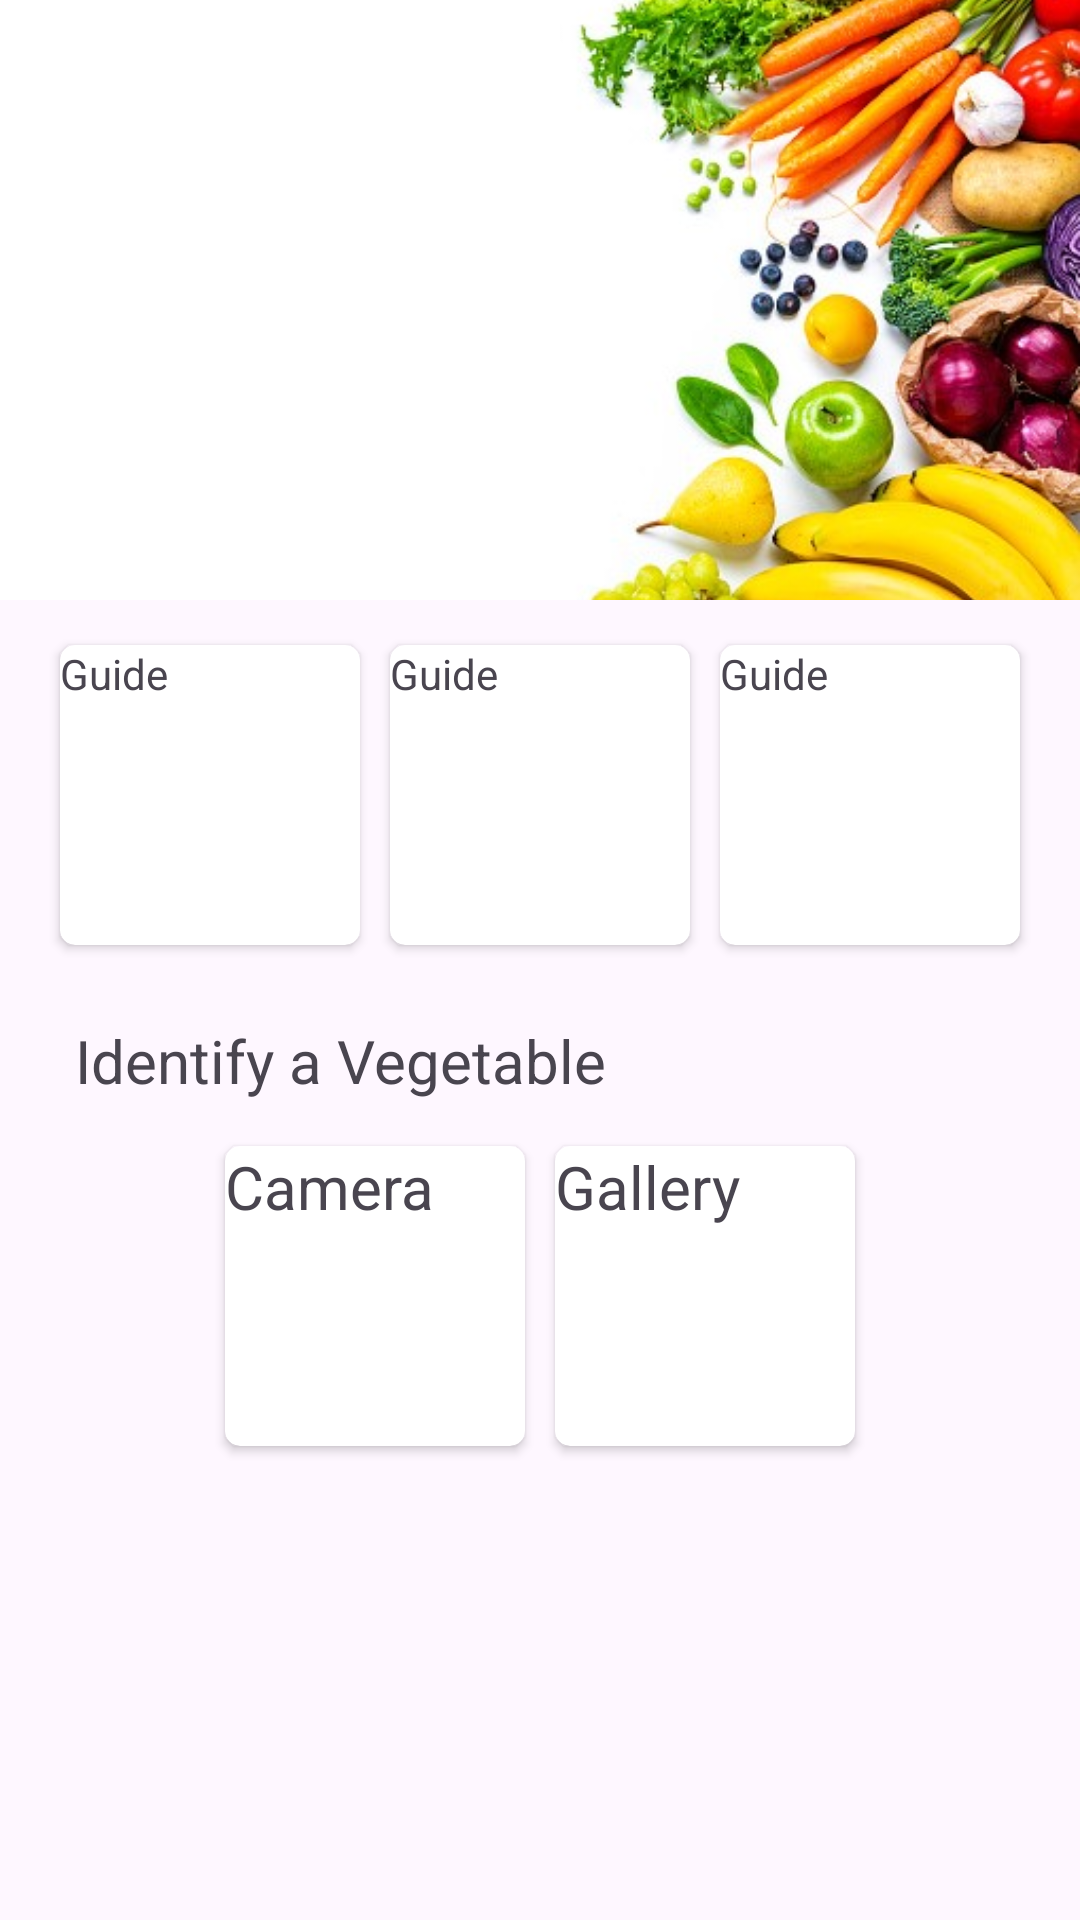

Reconstruct the res/layout file that produces this screen, plus the resources it refers to.
<!-- AndroidManifest.xml: application theme Theme.Reconikotlin -->
<!-- res/layout/fragment_home.xml -->
<?xml version="1.0" encoding="utf-8"?>
<androidx.constraintlayout.widget.ConstraintLayout xmlns:android="http://schemas.android.com/apk/res/android"
    xmlns:app="http://schemas.android.com/apk/res-auto"
    xmlns:tools="http://schemas.android.com/tools"
    android:layout_width="match_parent"
    android:layout_height="match_parent"
    tools:context=".fragments.HomeFragment">

    <androidx.core.widget.NestedScrollView
        android:layout_width="match_parent"
        android:layout_height="match_parent">

        <androidx.constraintlayout.widget.ConstraintLayout
            android:layout_width="match_parent"
            android:layout_height="match_parent">


            <RelativeLayout
                android:id="@+id/relative_layout1"
                android:layout_width="match_parent"
                android:layout_height="200dp"
                app:layout_constraintEnd_toEndOf="parent"
                app:layout_constraintStart_toStartOf="parent"
                app:layout_constraintTop_toTopOf="parent">

                <ImageView
                    android:layout_width="match_parent"
                    android:layout_height="wrap_content"
                    android:scaleType="centerCrop"
                    android:src="@drawable/homepic"
                    app:shapeAppearanceOverlay="@style/roundedCornersImageView" />


            </RelativeLayout>


            <LinearLayout
                android:id="@+id/linear_layout1"
                android:layout_width="match_parent"
                android:layout_height="wrap_content"
                android:layout_margin="10dp"
                android:gravity="center"
                android:orientation="horizontal"
                app:layout_constraintTop_toBottomOf="@id/relative_layout1">


                <androidx.cardview.widget.CardView
                    android:layout_width="100dp"
                    android:layout_height="100dp"
                    android:layout_margin="5dp"
                    android:elevation="5dp"
                    app:cardCornerRadius="5dp">

                    <TextView
                        android:id="@+id/tv_guide"
                        android:layout_width="wrap_content"
                        android:layout_height="wrap_content"
                        android:text="Guide" />


                </androidx.cardview.widget.CardView>

                <androidx.cardview.widget.CardView
                    android:layout_width="100dp"
                    android:layout_height="100dp"
                    android:layout_margin="5dp"
                    android:elevation="5dp"
                    app:cardCornerRadius="5dp">

                    <TextView
                        android:layout_width="wrap_content"
                        android:layout_height="wrap_content"
                        android:text="Guide" />


                </androidx.cardview.widget.CardView>

                <androidx.cardview.widget.CardView
                    android:layout_width="100dp"
                    android:layout_height="100dp"
                    android:layout_margin="5dp"
                    android:elevation="5dp"
                    app:cardCornerRadius="5dp">

                    <TextView
                        android:layout_width="wrap_content"
                        android:layout_height="wrap_content"
                        android:text="Guide" />


                </androidx.cardview.widget.CardView>

            </LinearLayout>


            <RelativeLayout
                android:id="@+id/linear_layout2"
                android:layout_width="match_parent"
                android:layout_height="wrap_content"
                android:layout_marginStart="25dp"
                android:layout_marginTop="20dp"
                android:orientation="horizontal"
                app:layout_constraintStart_toStartOf="parent"
                app:layout_constraintTop_toBottomOf="@id/linear_layout1">

                <TextView
                    android:layout_width="wrap_content"
                    android:layout_height="wrap_content"
                    android:text="Identify a Vegetable"
                    android:textSize="20dp" />


            </RelativeLayout>

            <LinearLayout
                android:layout_width="match_parent"
                android:layout_height="wrap_content"
                android:layout_margin="10dp"
                android:gravity="center"
                android:orientation="horizontal"
                app:layout_constraintEnd_toEndOf="parent"
                app:layout_constraintStart_toStartOf="parent"
                app:layout_constraintTop_toBottomOf="@id/linear_layout2">

                <androidx.cardview.widget.CardView
                    android:id="@+id/camera_cardview"
                    android:layout_width="100dp"
                    android:layout_height="100dp"
                    android:layout_margin="5dp"
                    android:elevation="5dp"
                    app:cardCornerRadius="5dp">

                    <TextView
                        android:layout_width="wrap_content"
                        android:layout_height="wrap_content"
                        android:text="Camera"
                        android:textSize="20dp" />


                </androidx.cardview.widget.CardView>

                <androidx.cardview.widget.CardView
                    android:id="@+id/gallery_cardview"
                    android:layout_width="100dp"
                    android:layout_height="100dp"
                    android:layout_margin="5dp"
                    android:elevation="5dp"
                    app:cardCornerRadius="5dp">

                    <TextView
                        android:layout_width="wrap_content"
                        android:layout_height="wrap_content"
                        android:text="Gallery"
                        android:textSize="20dp" />


                </androidx.cardview.widget.CardView>


            </LinearLayout>

        </androidx.constraintlayout.widget.ConstraintLayout>

    </androidx.core.widget.NestedScrollView>


</androidx.constraintlayout.widget.ConstraintLayout>
<!-- resources referenced by this layout -->
<resources>
  <!-- drawable homepic: jpg bitmap (drawable, 49258 bytes) -->
  <style name="roundedCornersImageView" parent="">
          <item name="cornerSizeBottomLeft">0dp</item>
          <item name="cornerSizeBottomRight">50dp</item>
          <item name="backgroundColor">@color/white</item>&gt;
          <item name="color">@color/white</item>
      </style>
  <style name="Theme.Reconikotlin" parent="Base.Theme.Reconikotlin" />
  <style name="Base.Theme.Reconikotlin" parent="Theme.Material3.DayNight.NoActionBar">
          
          
      </style>
  <!-- not gathered from this repository: default colours our renderer supplied (Android Studio template values) -->
  <color name="white">#FFFFFFFF</color>
</resources>
